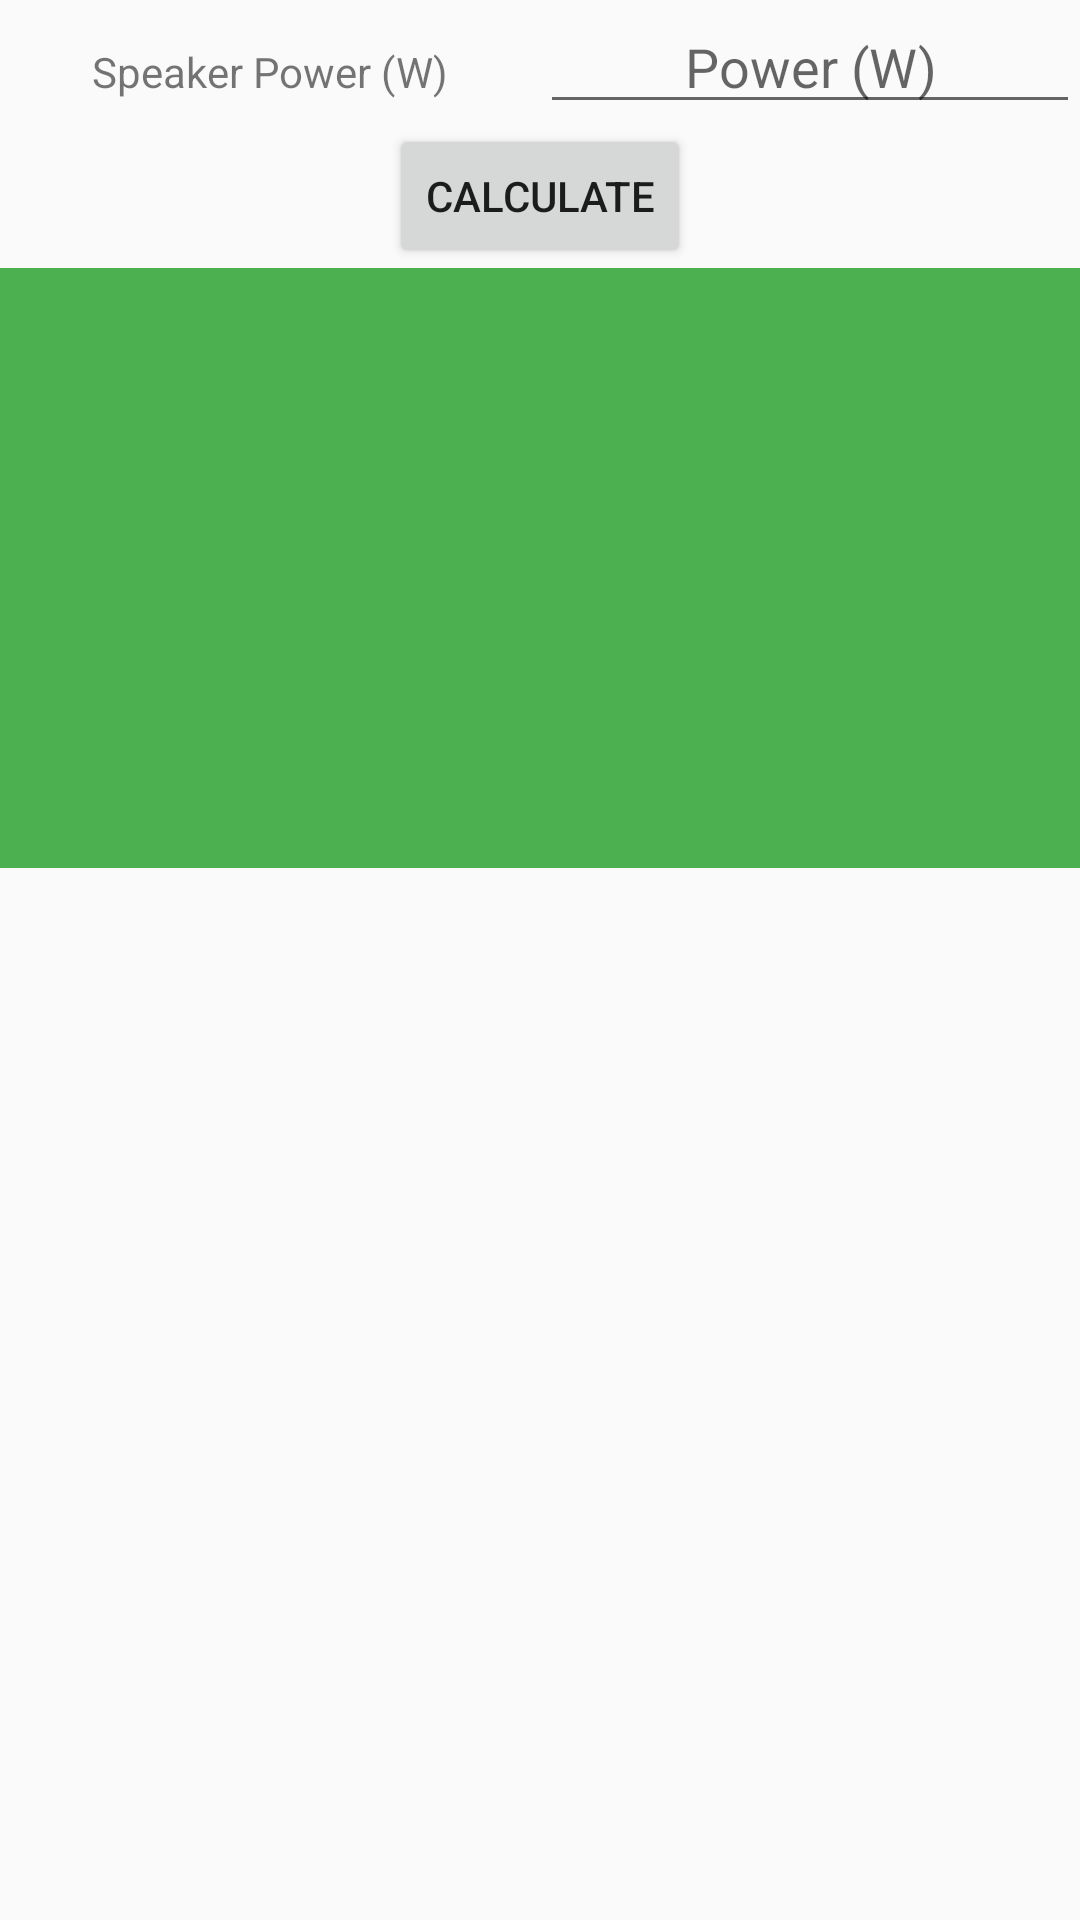

Produce the Android XML layout that renders to this screen, including the resource entries it uses.
<!-- AndroidManifest.xml: application theme AppTheme -->
<!-- res/layout/v_paga_circle.xml -->
<?xml version="1.0" encoding="utf-8"?>
<LinearLayout
    xmlns:android="http://schemas.android.com/apk/res/android"
    android:layout_width="match_parent"
    android:layout_height="match_parent"
    xmlns:app="http://schemas.android.com/apk/res-auto"
    android:orientation="vertical">
    <LinearLayout
        android:layout_width="match_parent"
        android:layout_height="wrap_content"
        android:orientation="horizontal">
        <TextView
            style="@style/TwoColumnResults"
            android:text="@string/speaker_power_w"
            android:id="@+id/tv_speaker_level"/>
        <EditText
            style="@style/TwoColumnResults"
            android:hint="@string/speaker_output_in_w"
            android:inputType="number"
            android:id="@+id/et_speaker_output"/>
    </LinearLayout>

    <Button
        android:layout_width="wrap_content"
        android:layout_height="wrap_content"
        android:layout_marginLeft="@dimen/place_autocomplete_button_padding"
        android:layout_marginRight="@dimen/place_autocomplete_button_padding"
        android:layout_gravity="center_horizontal"
        android:text="@string/calculate"
        android:id="@+id/btn_calculate"/>
    <FrameLayout
        android:layout_width="match_parent"
        android:layout_height="200dp"
        android:id="@+id/im_background"
        android:background="@color/us_ac_accent"
        android:contentDescription="@string/image_of_speaker_coverage">
        <ImageView
            android:id="@+id/im_circle0"
            android:layout_width="246dp"
            android:layout_height="247dp"
            android:layout_gravity="center"
            android:contentDescription="@string/speaker_coverage_image"
            android:tint="@color/us_ac_accent"
            app:srcCompat="@drawable/circle"/>
        <ImageView
            android:layout_width="200dp"
            android:layout_height="200dp"
            android:layout_gravity="center"
            app:srcCompat="@drawable/circle"
            android:id="@+id/im_circle1"
            android:tint="@color/us_ac_accent"
            android:contentDescription="@string/speaker_coverage_image"/>
        <ImageView
            android:layout_width="160dp"
            android:layout_height="160dp"
            android:layout_gravity="center"
            app:srcCompat="@drawable/circle"
            android:id="@+id/im_circle2"
            android:tint="@color/us_ac_accent"
            android:contentDescription="@string/speaker_coverage_image"/>
        <ImageView
            android:layout_width="128dp"
            android:layout_height="128dp"
            android:layout_gravity="center"
            app:srcCompat="@drawable/circle"
            android:id="@+id/im_circle3"
            android:tint="@color/us_ac_accent"
            android:contentDescription="@string/speaker_coverage_image"/>
        <ImageView
            android:layout_width="102dp"
            android:layout_height="102dp"
            android:layout_gravity="center"
            app:srcCompat="@drawable/circle"
            android:id="@+id/im_circle4"
            android:tint="@color/us_ac_accent"
            android:contentDescription="@string/speaker_coverage_image"/>
        <ImageView
            android:layout_width="82dp"
            android:layout_height="82dp"
            android:layout_gravity="center"
            app:srcCompat="@drawable/circle"
            android:id="@+id/im_circle5"
            android:tint="@color/us_ac_accent"
            android:contentDescription="@string/speaker_coverage_image"/>
        <ImageView
            android:layout_width="66dp"
            android:layout_height="66dp"
            android:layout_gravity="center"
            app:srcCompat="@drawable/circle"
            android:id="@+id/im_circle6"
            android:tint="@color/us_ac_accent"
            android:contentDescription="@string/speaker_coverage_image"/>
        <ImageView
            android:layout_width="52dp"
            android:layout_height="52dp"
            android:layout_gravity="center"
            app:srcCompat="@drawable/circle"
            android:id="@+id/im_circle7"
            android:tint="@color/us_ac_accent"
            android:contentDescription="@string/speaker_coverage_image"/>
        <ImageView
            android:layout_width="42dp"
            android:layout_height="42dp"
            android:layout_gravity="center"
            app:srcCompat="@drawable/circle"
            android:id="@+id/im_circle8"
            android:tint="@color/us_ac_accent"
            android:contentDescription="@string/speaker_coverage_image"/>
        <ImageView
            android:layout_width="34dp"
            android:layout_height="34dp"
            android:layout_gravity="center"
            app:srcCompat="@drawable/circle"
            android:id="@+id/im_circle9"
            android:tint="@color/us_ac_accent"
            android:contentDescription="@string/speaker_coverage_image"/>
    </FrameLayout>
</LinearLayout>
<!-- resources referenced by this layout -->
<resources>
  <color name="us_ac_accent">#4CAF50</color>
  <string name="calculate">Calculate</string>
  <string name="image_of_speaker_coverage">Image of Speaker Coverage</string>
  <string name="speaker_coverage_image">speaker coverage image</string>
  <string name="speaker_output_in_w">Power (W)</string>
  <string name="speaker_power_w">Speaker Power (W)</string>
  <style name="TwoColumnResults">
          <item name="android:layout_weight">1</item>
          <item name="android:layout_width">0dp</item>
          <item name="android:layout_height">wrap_content</item>
          <item name="android:gravity">center_horizontal</item>
      </style>
  <style name="AppTheme" parent="Theme.AppCompat.Light.DarkActionBar">
          
          <item name="colorPrimary">@color/us_ac_accent</item>
          <item name="colorPrimaryDark">@color/us_ac_accent_dark</item>
          <item name="colorAccent">@color/eu_ac_accent</item>
      </style>
  <color name="us_ac_accent_dark">#2E7D32</color>
  <color name="eu_ac_accent">#795548</color>
</resources>
